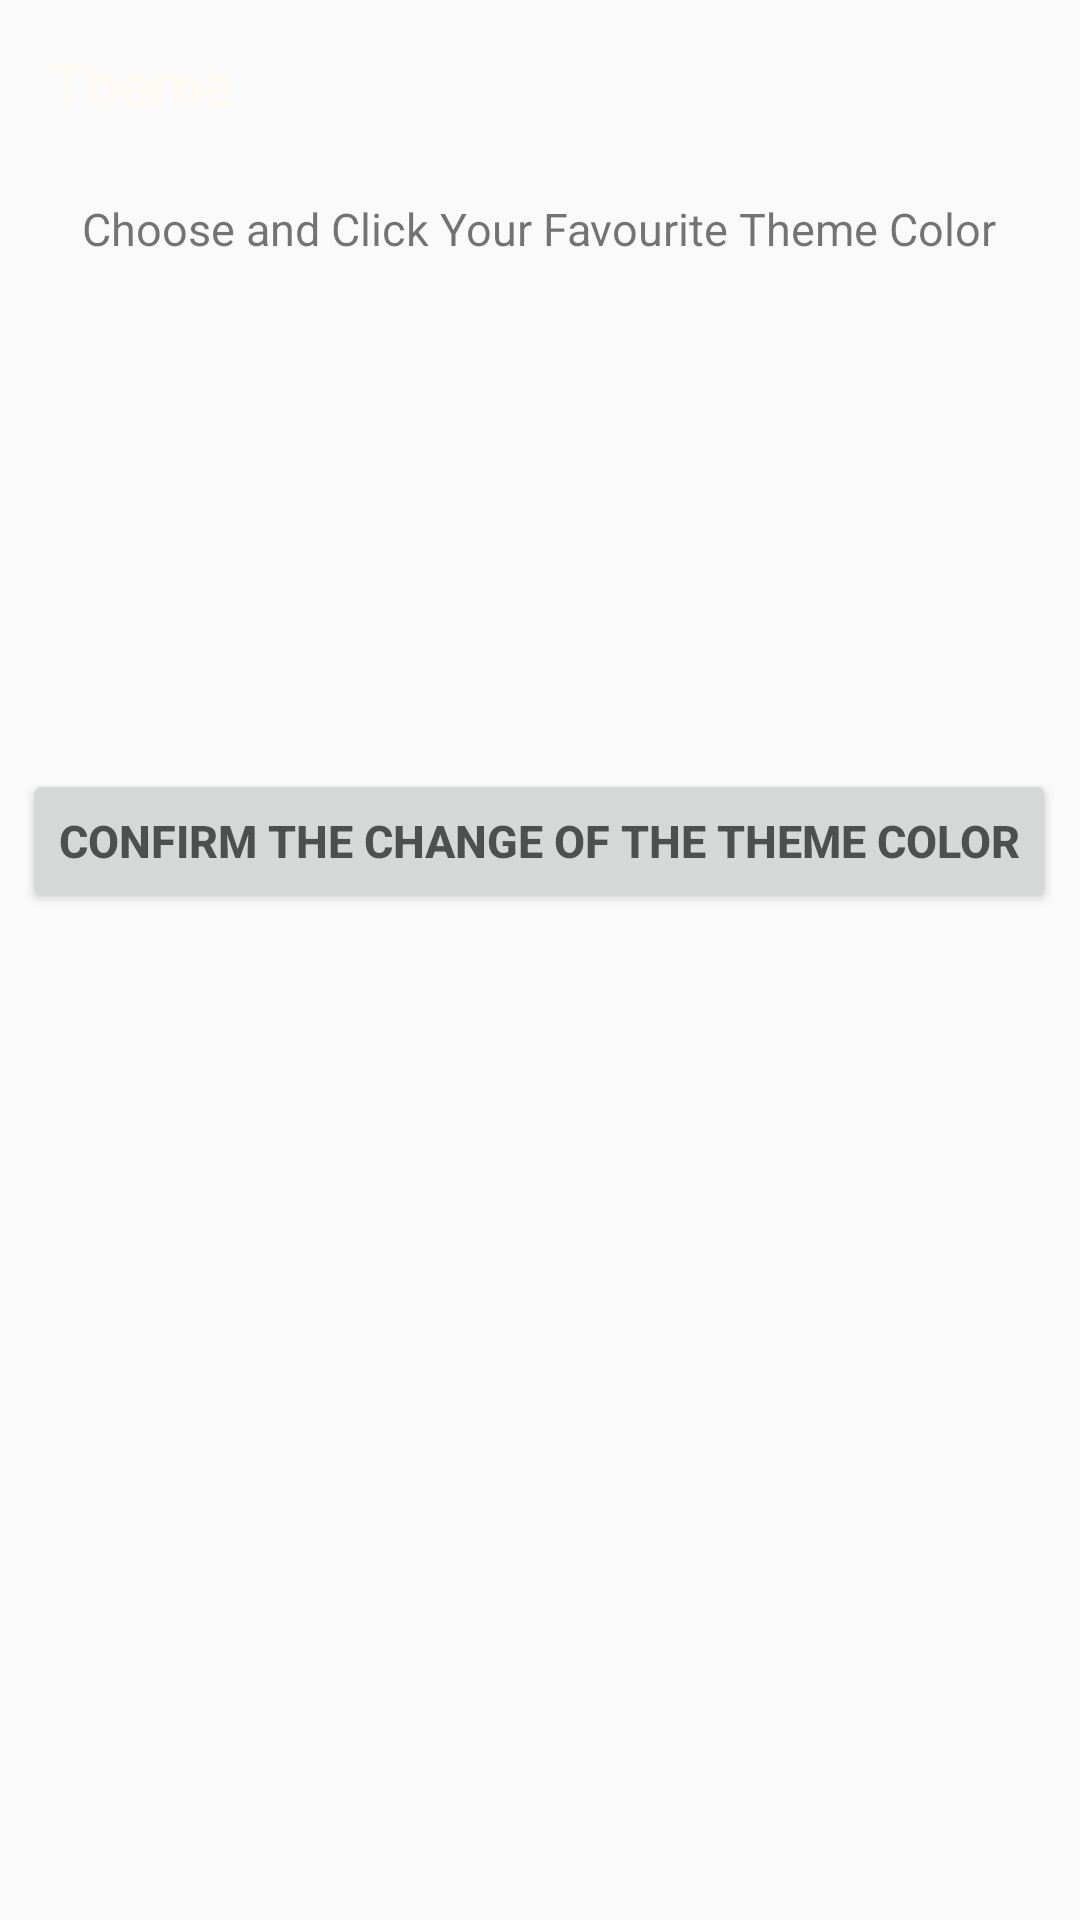

Layout XML and referenced resources for this Android screen:
<!-- AndroidManifest.xml: application theme AppTheme -->
<!-- res/layout/activity_theme_change.xml -->
<?xml version="1.0" encoding="utf-8"?>
<RelativeLayout xmlns:android="http://schemas.android.com/apk/res/android"
    android:layout_width="match_parent"
    android:layout_height="match_parent"
    xmlns:app="http://schemas.android.com/apk/res-auto">

    <LinearLayout
        android:id="@+id/root_view_theme"
        android:layout_width="match_parent"
        android:layout_height="match_parent"
        android:orientation="vertical">

        <androidx.appcompat.widget.Toolbar
            android:id="@+id/toolbar_activity_color"
            android:layout_width="match_parent"
            android:layout_height="?attr/actionBarSize"
            app:navigationIcon="@drawable/back"
            app:title="Theme"
            app:titleTextColor="@color/floral_white" />


        <TextView
            android:id="@+id/progress"
            android:layout_width="wrap_content"
            android:layout_height="wrap_content"
            android:layout_gravity="center_horizontal"
            android:layout_marginTop="@dimen/dp_10"
            android:text="@string/choose_your_favourite_theme_color"
            android:textSize="@dimen/sp_15" />

        <HorizontalScrollView
            android:id="@+id/select_panel_root"
            android:layout_width="match_parent"
            android:layout_height="135dp"
            android:layout_marginTop="@dimen/dp_30">

            <LinearLayout
                android:id="@+id/colorselection"
                android:layout_width="wrap_content"
                android:layout_height="match_parent"
                android:orientation="horizontal">

            </LinearLayout>
        </HorizontalScrollView>

        <Button
            android:id="@+id/changeOK"
            android:layout_width="wrap_content"
            android:layout_height="wrap_content"
            android:layout_gravity="center_horizontal"
            android:layout_marginTop="@dimen/dp_5"
            android:layout_marginBottom="20dp"
            android:text="@string/confirm_to_change_the_theme_color"
            android:textColor="@color/lucid_black_color"
            android:textSize="15sp"
            android:textStyle="bold" />


    </LinearLayout>
</RelativeLayout>
<!-- resources referenced by this layout -->
<resources>
  <color name="floral_white">#FFFAF0</color>
  <color name="lucid_black_color">#AF101010</color>
  <dimen name="dp_10">10dp</dimen>
  <dimen name="dp_30">30dp</dimen>
  <dimen name="dp_5">5dp</dimen>
  <dimen name="sp_15">15sp</dimen>
  <string name="choose_your_favourite_theme_color">Choose and Click Your Favourite Theme Color</string>
  <string name="confirm_to_change_the_theme_color">Confirm The Change of the Theme Color</string>
  <style name="AppTheme" parent="Theme.AppCompat.Light.NoActionBar">
          <item name="colorPrimaryDark">@color/colorDefaultDark</item>
          <item name="colorAccent">@color/colorAccent</item>
      </style>
  <color name="colorDefaultDark">#101010</color>
  <color name="colorAccent">@android:color/holo_purple</color>
</resources>
